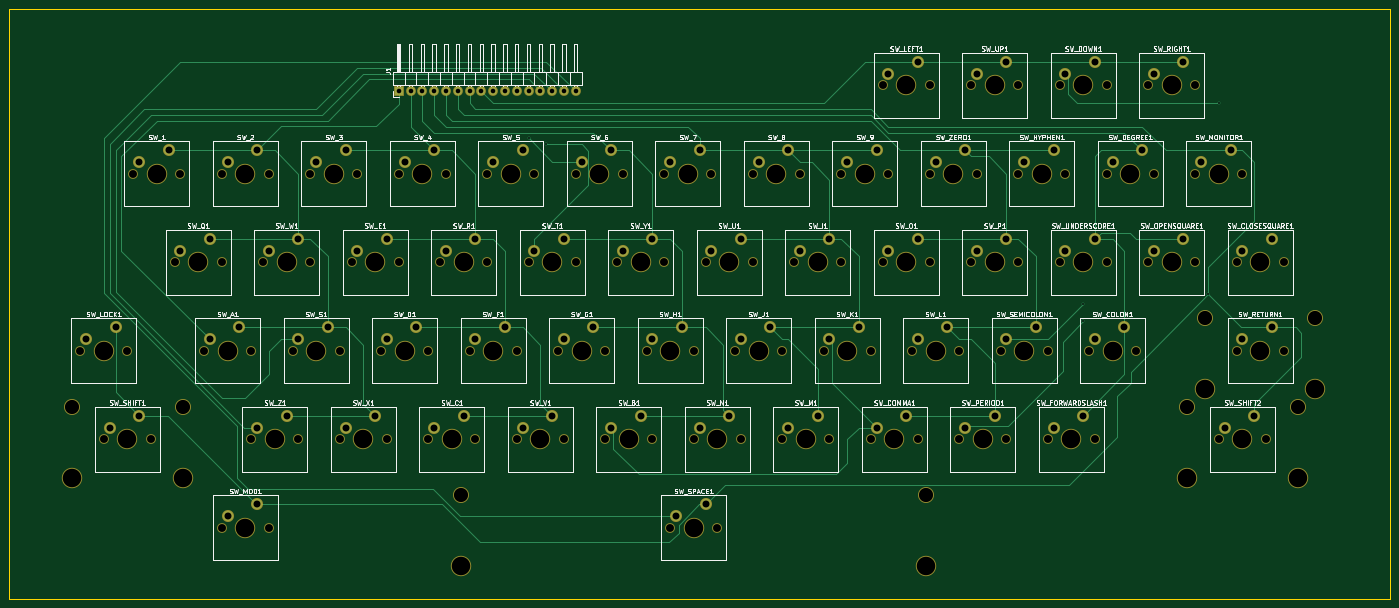
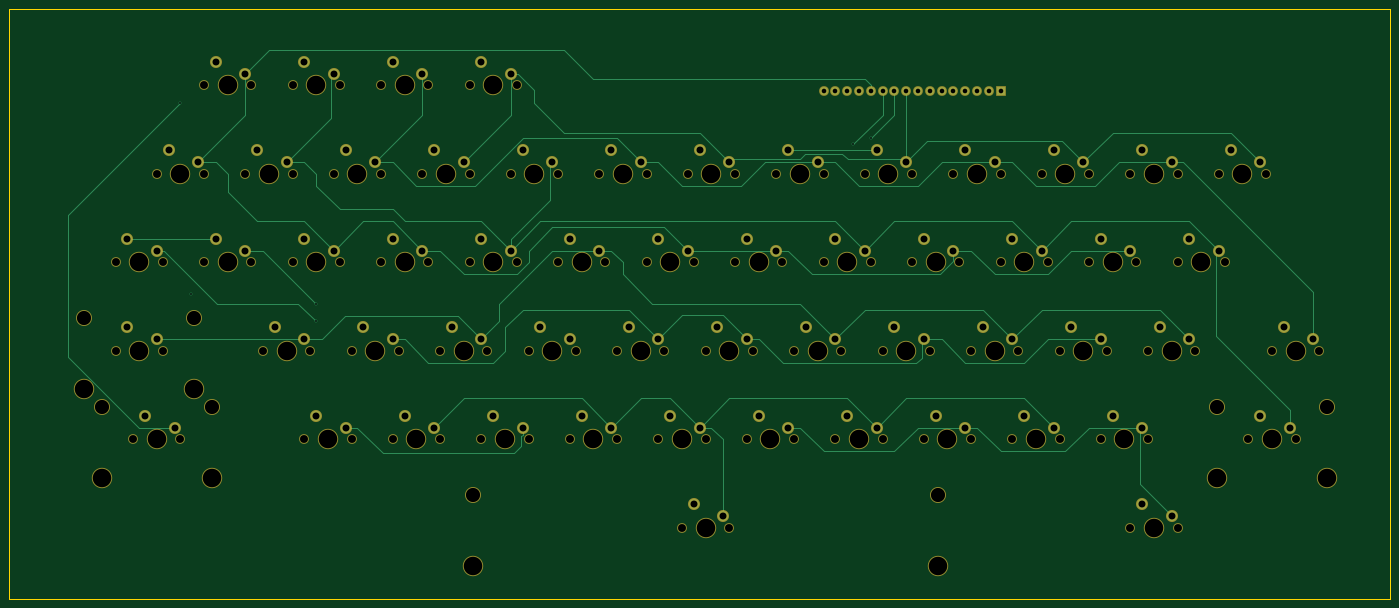
Circuit board: 8 layer files. Board 297.2 x 127.0 mm.
- bottom_copper: TutorKeyboard-B.Cu.gbr (14797 bytes)
- bottom_mask: TutorKeyboard-B.Mask.gbr (9464 bytes)
- bottom_silk: TutorKeyboard-B.SilkS.gbr (297 bytes)
- outline: TutorKeyboard-Edge.Cuts.gbr (521 bytes)
- top_copper: TutorKeyboard-F.Cu.gbr (15302 bytes)
- top_mask: TutorKeyboard-F.Mask.gbr (9464 bytes)
- top_silk: TutorKeyboard-F.SilkS.gbr (109633 bytes)
- drill: TutorKeyboard.drl (4891 bytes)

=== bottom_copper: TutorKeyboard-B.Cu.gbr (14797 bytes, source omitted) ===
=== bottom_mask: TutorKeyboard-B.Mask.gbr (9464 bytes, source omitted) ===
=== bottom_silk: TutorKeyboard-B.SilkS.gbr ===
G04 #@! TF.FileFunction,Legend,Bot*
%FSLAX46Y46*%
G04 Gerber Fmt 4.6, Leading zero omitted, Abs format (unit mm)*
G04 Created by KiCad (PCBNEW 4.0.7-e2-6376~60~ubuntu17.10.1) date Thu Apr 12 22:39:31 2018*
%MOMM*%
%LPD*%
G01*
G04 APERTURE LIST*
%ADD10C,0.100000*%
G04 APERTURE END LIST*
D10*
M02*

=== outline: TutorKeyboard-Edge.Cuts.gbr ===
G04 #@! TF.FileFunction,Profile,NP*
%FSLAX46Y46*%
G04 Gerber Fmt 4.6, Leading zero omitted, Abs format (unit mm)*
G04 Created by KiCad (PCBNEW 4.0.7-e2-6376~60~ubuntu17.10.1) date Thu Apr 12 22:39:31 2018*
%MOMM*%
%LPD*%
G01*
G04 APERTURE LIST*
%ADD10C,0.100000*%
%ADD11C,0.150000*%
G04 APERTURE END LIST*
D10*
D11*
X67310000Y-187960000D02*
X67310000Y-60960000D01*
X364490000Y-187960000D02*
X67310000Y-187960000D01*
X364490000Y-60960000D02*
X364490000Y-187960000D01*
X67310000Y-60960000D02*
X364490000Y-60960000D01*
M02*

=== top_copper: TutorKeyboard-F.Cu.gbr (15302 bytes, source omitted) ===
=== top_mask: TutorKeyboard-F.Mask.gbr (9464 bytes, source omitted) ===
=== top_silk: TutorKeyboard-F.SilkS.gbr (109633 bytes, source omitted) ===
=== drill: TutorKeyboard.drl ===
M48
;DRILL file {KiCad 4.0.7-e2-6376~60~ubuntu17.10.1} date Thu Apr 12 22:41:42 2018
;FORMAT={2:4/ absolute / inch / suppress leading zeros}
FMAT,2
INCH,TZ
T1C0.016
T2C0.039
T3C0.059
T4C0.067
T5C0.120
T6C0.157
%
G90
G05
M72
T1
X70500Y-35000
X72000Y-35500
X117500Y-49000
X117500Y-50500
X128079Y-48205
X129000Y-32000
T2
X59500Y-31000
X60500Y-31000
X61500Y-31000
X62500Y-31000
X63500Y-31000
X64500Y-31000
X65500Y-31000
X66500Y-31000
X67500Y-31000
X68500Y-31000
X69500Y-31000
X70500Y-31000
X71500Y-31000
X72500Y-31000
X73500Y-31000
X74500Y-31000
T3
X33000Y-52000
X35000Y-59500
X35500Y-51000
X37500Y-37000
X37500Y-58500
X40000Y-36000
X41000Y-44500
X43500Y-43500
X43500Y-52000
X45000Y-37000
X45000Y-67000
X46000Y-51000
X47500Y-36000
X47500Y-59500
X47500Y-66000
X48500Y-44500
X50000Y-58500
X51000Y-43500
X51000Y-52000
X52500Y-37000
X53500Y-51000
X55000Y-36000
X55000Y-59500
X56000Y-44500
X57500Y-58500
X58500Y-43500
X58500Y-52000
X60000Y-37000
X61000Y-51000
X62500Y-36000
X62500Y-59500
X63500Y-44500
X65000Y-58500
X66000Y-43500
X66000Y-52000
X67500Y-37000
X68500Y-51000
X70000Y-36000
X70000Y-59500
X71000Y-44500
X72500Y-58500
X73500Y-43500
X73500Y-52000
X75000Y-37000
X76000Y-51000
X77500Y-36000
X77500Y-59500
X78500Y-44500
X80000Y-58500
X81000Y-43500
X81000Y-52000
X82500Y-37000
X83000Y-67000
X83500Y-51000
X85000Y-36000
X85000Y-59500
X85500Y-66000
X86000Y-44500
X87500Y-58500
X88500Y-43500
X88500Y-52000
X90000Y-37000
X91000Y-51000
X92500Y-36000
X92500Y-59500
X93500Y-44500
X95000Y-58500
X96000Y-43500
X96000Y-52000
X97500Y-37000
X98500Y-51000
X100000Y-36000
X100000Y-59500
X101000Y-29500
X101000Y-44500
X102500Y-58500
X103500Y-28500
X103500Y-43500
X103500Y-52000
X105000Y-37000
X106000Y-51000
X107500Y-36000
X107500Y-59500
X108500Y-29500
X108500Y-44500
X110000Y-58500
X111000Y-28500
X111000Y-43500
X111000Y-52000
X112500Y-37000
X113500Y-51000
X115000Y-36000
X115000Y-59500
X116000Y-29500
X116000Y-44500
X117500Y-58500
X118500Y-28500
X118500Y-43500
X118500Y-52000
X120000Y-37000
X121000Y-51000
X122500Y-36000
X123500Y-29500
X123500Y-44500
X126000Y-28500
X126000Y-43500
X127500Y-37000
X129500Y-59500
X130000Y-36000
X131000Y-44500
X131000Y-52000
X132000Y-58500
X133500Y-43500
X133500Y-51000
T4
X32500Y-53000
X34500Y-60500
X36500Y-53000
X37000Y-38000
X38500Y-60500
X40500Y-45500
X41000Y-38000
X43000Y-53000
X44500Y-38000
X44500Y-45500
X44500Y-68000
X47000Y-53000
X47000Y-60500
X48000Y-45500
X48500Y-38000
X48500Y-68000
X50500Y-53000
X51000Y-60500
X52000Y-38000
X52000Y-45500
X54500Y-53000
X54500Y-60500
X55500Y-45500
X56000Y-38000
X58000Y-53000
X58500Y-60500
X59500Y-38000
X59500Y-45500
X62000Y-53000
X62000Y-60500
X63000Y-45500
X63500Y-38000
X65500Y-53000
X66000Y-60500
X67000Y-38000
X67000Y-45500
X69500Y-53000
X69500Y-60500
X70500Y-45500
X71000Y-38000
X73000Y-53000
X73500Y-60500
X74500Y-38000
X74500Y-45500
X77000Y-53000
X77000Y-60500
X78000Y-45500
X78500Y-38000
X80500Y-53000
X81000Y-60500
X82000Y-38000
X82000Y-45500
X82500Y-68000
X84500Y-53000
X84500Y-60500
X85500Y-45500
X86000Y-38000
X86500Y-68000
X88000Y-53000
X88500Y-60500
X89500Y-38000
X89500Y-45500
X92000Y-53000
X92000Y-60500
X93000Y-45500
X93500Y-38000
X95500Y-53000
X96000Y-60500
X97000Y-38000
X97000Y-45500
X99500Y-53000
X99500Y-60500
X100500Y-30500
X100500Y-45500
X101000Y-38000
X103000Y-53000
X103500Y-60500
X104500Y-30500
X104500Y-38000
X104500Y-45500
X107000Y-53000
X107000Y-60500
X108000Y-30500
X108000Y-45500
X108500Y-38000
X110500Y-53000
X111000Y-60500
X112000Y-30500
X112000Y-38000
X112000Y-45500
X114500Y-53000
X114500Y-60500
X115500Y-30500
X115500Y-45500
X116000Y-38000
X118000Y-53000
X118500Y-60500
X119500Y-30500
X119500Y-38000
X119500Y-45500
X122000Y-53000
X123000Y-30500
X123000Y-45500
X123500Y-38000
X127000Y-30500
X127000Y-38000
X127000Y-45500
X129000Y-60500
X130500Y-45500
X130500Y-53000
X131000Y-38000
X133000Y-60500
X134500Y-45500
X134500Y-53000
T5
X31815Y-57744
X41185Y-57744
X64815Y-65244
X104185Y-65244
X126315Y-57744
X127815Y-50244
X135685Y-57744
X137185Y-50244
T6
X31815Y-63744
X34500Y-53000
X36500Y-60500
X39000Y-38000
X41185Y-63744
X42500Y-45500
X45000Y-53000
X46500Y-38000
X46500Y-68000
X49000Y-60500
X50000Y-45500
X52500Y-53000
X54000Y-38000
X56500Y-60500
X57500Y-45500
X60000Y-53000
X61500Y-38000
X64000Y-60500
X64815Y-71244
X65000Y-45500
X67500Y-53000
X69000Y-38000
X71500Y-60500
X72500Y-45500
X75000Y-53000
X76500Y-38000
X79000Y-60500
X80000Y-45500
X82500Y-53000
X84000Y-38000
X84500Y-68000
X86500Y-60500
X87500Y-45500
X90000Y-53000
X91500Y-38000
X94000Y-60500
X95000Y-45500
X97500Y-53000
X99000Y-38000
X101500Y-60500
X102500Y-30500
X102500Y-45500
X104185Y-71244
X105000Y-53000
X106500Y-38000
X109000Y-60500
X110000Y-30500
X110000Y-45500
X112500Y-53000
X114000Y-38000
X116500Y-60500
X117500Y-30500
X117500Y-45500
X120000Y-53000
X121500Y-38000
X125000Y-30500
X125000Y-45500
X126315Y-63744
X127815Y-56244
X129000Y-38000
X131000Y-60500
X132500Y-45500
X132500Y-53000
X135685Y-63744
X137185Y-56244
T0
M30

